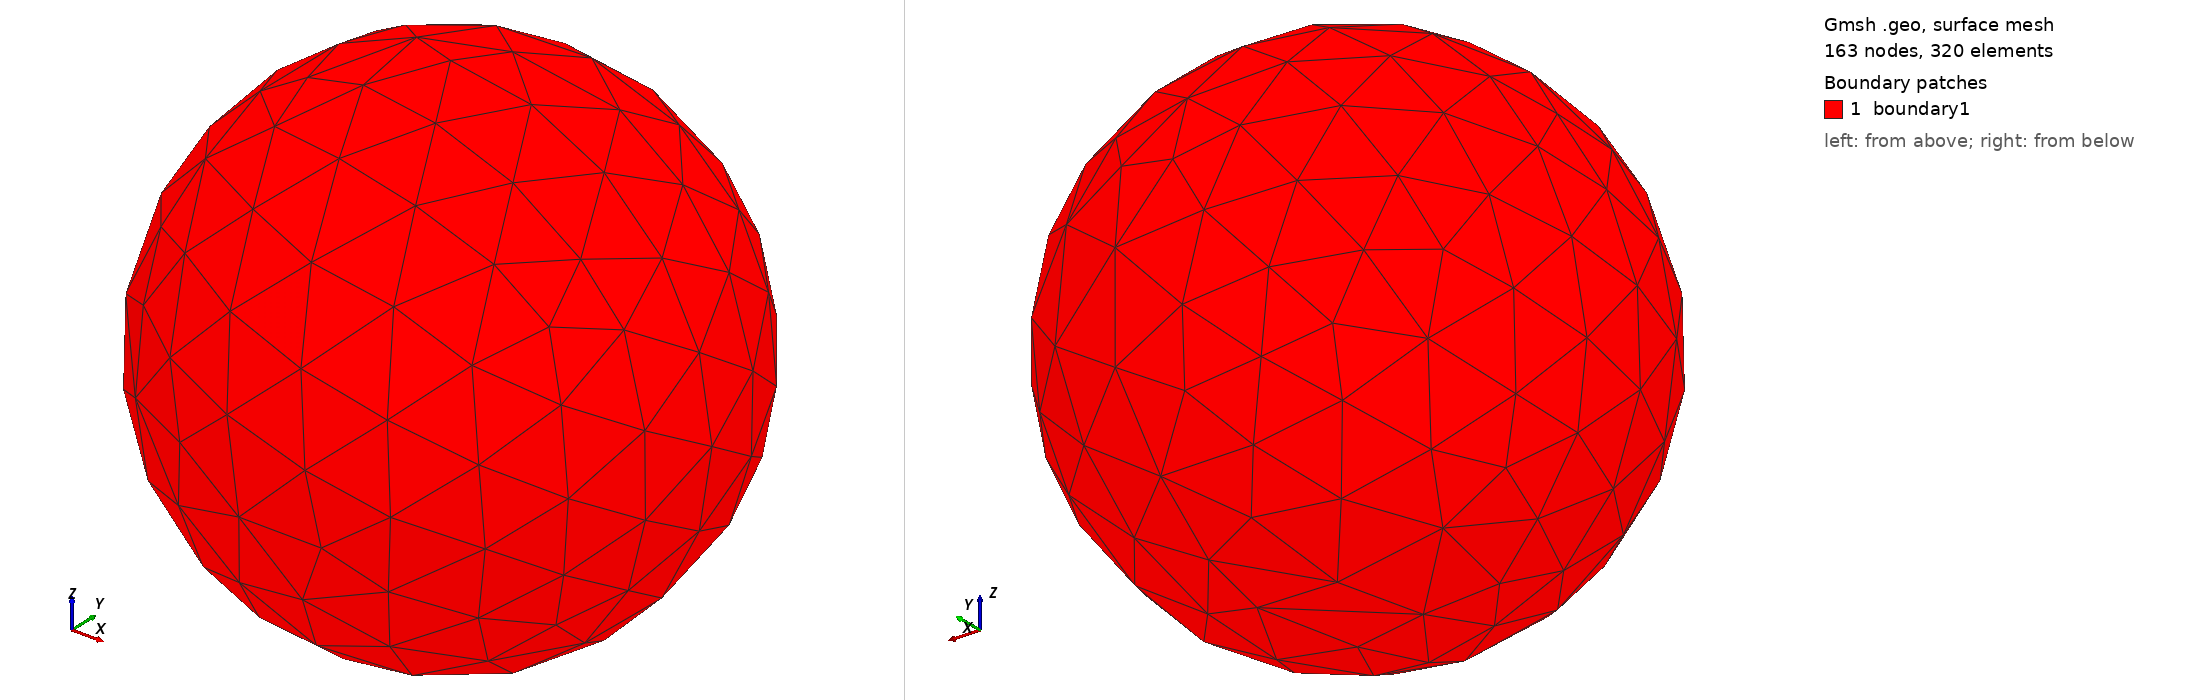

Gmsh geometry script, surface-meshed: 163 nodes, 320 surface elements. Boundary patches (legend numbers): 1 boundary1. Left view from above one corner, right view from below the opposite corner. Legend entries are the model's physical surfaces. The drawing asked Gmsh for element sizes between 1% and 20% of the model's largest extent; the script's own settings can give other sizes.

=== sphere4.geo (drawn) ===
// Gmsh project created on Fri Jun  6 09:49:46 2025
SetFactory("OpenCASCADE");
//+
Sphere(1) = {0, 0, 0, 1.0, -Pi/2, Pi/2, 2*Pi};
//+
Point(3) = {0, 0, 0, 0.000001};
//+
Physical Point("centre", 4) = {3};
//+
Physical Surface("boundary1", 5) = {1};
//+
Physical Volume("volume", 6) = {1};
//+
Physical Curve("boundary1", 7) = {2};
